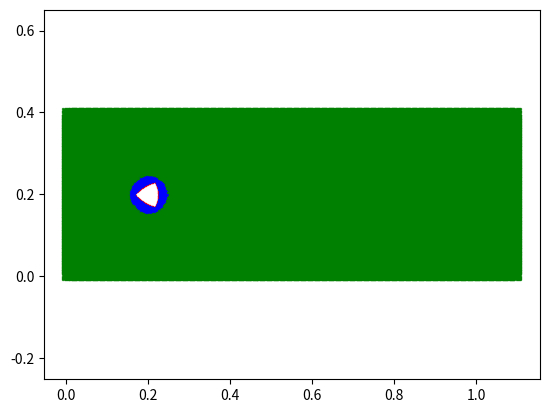

The script that saved this image:
import numpy as np
import matplotlib.pyplot as plt

def tool():
    # R = 0.005
    # l = 0.0025
    # margin = 0.0006
    R = 0.1
    r = 0.05
    margin = 0.006

    y = (- r + np.sqrt(4 * R**2 - 3 * r**2)) / 2.
    pi3 = np.pi / 3.
    theta = np.linspace(pi3, - pi3, 50, endpoint=False)
    cos  = np.cos(theta)
    sin = np.sin(theta)
    gamma = np.sqrt(R**2 - y**2 * np.square(sin)) - y * cos
    X = np.multiply(gamma, cos)
    Y = np.multiply(gamma, sin)

    vect1 = np.stack([X, Y], axis=1)

    rotmat = np.array([[np.cos(2. * pi3), np.sin(2. * pi3)], [- np.sin(2. * pi3), np.cos(2. * pi3)]])

    vect2 = np.matmul(vect1, rotmat)
    vect3 = np.matmul(vect2, rotmat)

    border_pts = 10
    pts1 = np.zeros((gamma.shape[0], border_pts, 2))

    for i in range(gamma.shape[0]):
        borders = np.linspace(r + margin, gamma[i], border_pts, endpoint=False)
        pts1[i, :, 0] = np.multiply(borders, cos[i])
        pts1[i, :, 1] = np.multiply(borders, sin[i])

    pts1 = pts1.reshape((pts1.shape[0] * pts1.shape[1], 2))
    pts2 = np.matmul(pts1, rotmat)
    pts3 = np.matmul(pts2, rotmat)

    return np.concatenate([vect1, vect2, vect3], axis=0), np.concatenate([pts1, pts2, pts3], axis=0)


def body(displacement = 0.):

    H, W = 0.40, 1.1
    n_H, n_W = 128, 387
    l = np.linspace(0., H, n_H)
    L = np.linspace(0., W, n_W)

    L, l = np.meshgrid(L, l)

    pts = np.stack([L, l], axis=-1)
    pts = pts.reshape((pts.shape[0] * pts.shape[1], 2))
    select_non_border = np.logical_not(np.any(np.stack([pts[:, 0] == 0., pts[:, 0] == W, pts[:, 1] == 0., pts[:, 1] == H], axis=-1), axis=1))
    
    pts[select_non_border] = pts[select_non_border] + displacement * np.array([[W / float(n_W), H / float(n_H)]]) * np.random.randn(*pts[select_non_border].shape)

    dist = np.sum(
        np.square(
            np.subtract(pts, np.array([[0.2, 0.2]]))
        ),
        axis=1
    )
    
    pts = pts[dist > (0.05 + 0.008)**2]

    return pts






if __name__ == "__main__":

    t, s = tool() 
    t, s = t + np.array([[0.2, 0.2]]), s + np.array([[0.2, 0.2]])
    b = body(0.1)

    fig, ax = plt.subplots(1)
    ax.scatter(t[:, 0], t[:, 1], color='r', marker='x')
    ax.scatter(s[:, 0], s[:, 1], color='b', marker='x')
    ax.scatter(b[:, 0], b[:, 1], color='g', marker='x')
    ax.axis('equal')
    plt.show()
    

